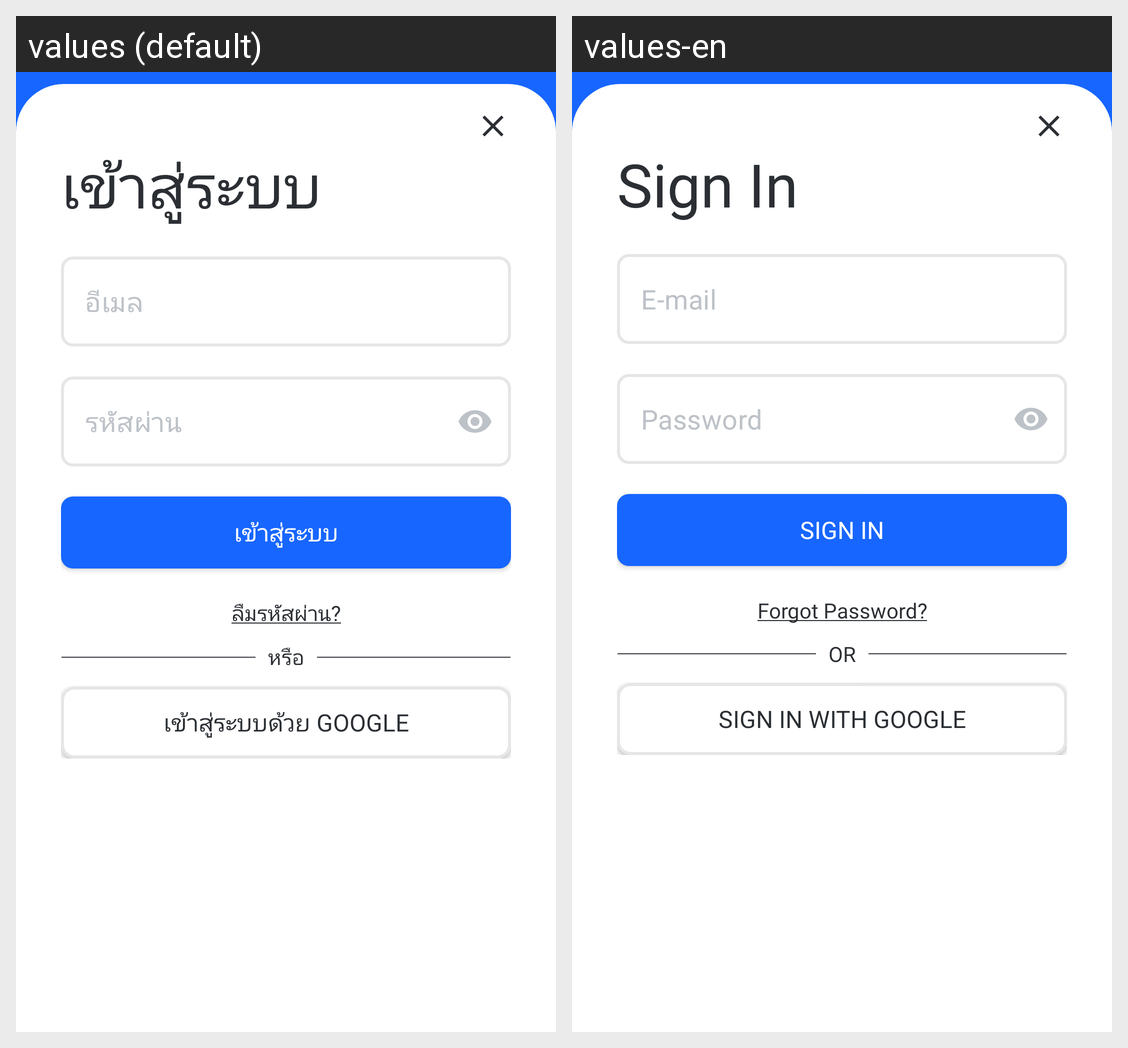

Locale-by-locale string values for the Android screen shown in this grid:
Android screen res/layout/activity_signin.xml rendered under 2 locales, left to right: values (default), values-en. Device: Nexus 5 (rendered at 1080×1920; each locale shown at half size, 540×960, under a caption strip naming it); theme Theme.DText.
Strings drawn on this screen, with the default value and each locale's value (text and hints the layout hard-codes, and strings that could not be matched under every locale, appear in the picture but are not listed):

sign_in
  values: เข้าสู่ระบบ
  values-en: Sign In

email
  values: อีเมล
  values-en: E-mail

password
  values: รหัสผ่าน
  values-en: Password

forgot_password
  values: ลืมรหัสผ่าน?
  values-en: Forgot Password?

or
  values: หรือ
  values-en: OR

google
  values: เข้าสู่ระบบด้วย Google
  values-en: Sign in with Google
